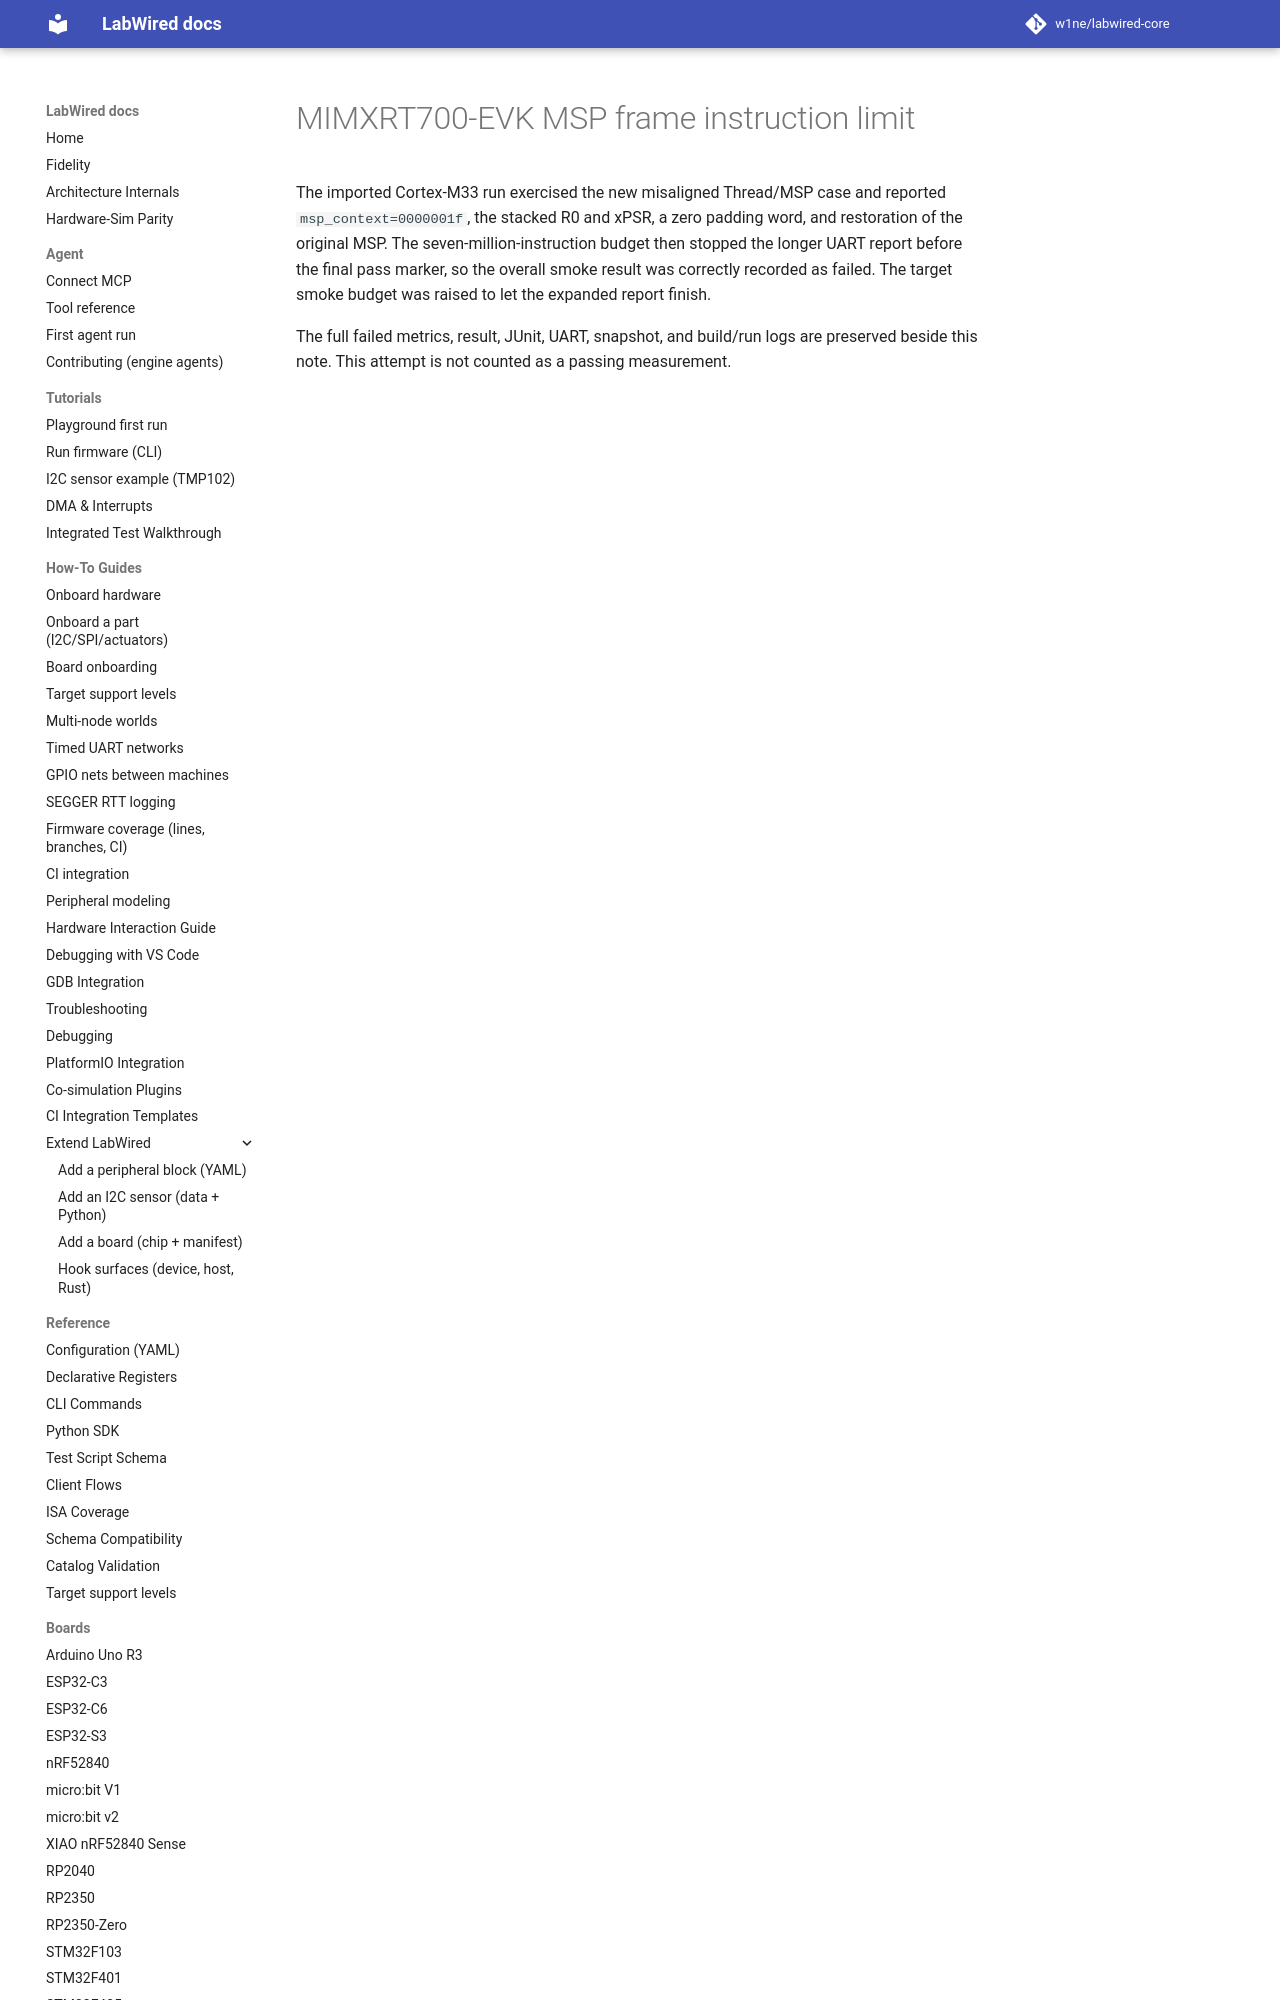

repository: CrispStrobe/labwired-core · page: coverage/renode-onboarding/attempt-history/mimxrt700_evk/2026-11-10-msp-frame-instruction-limit-failure/index.html · generator: mkdocs

# MIMXRT700-EVK MSP frame instruction limit

The imported Cortex-M33 run exercised the new misaligned Thread/MSP case and
reported `msp_context=0000001f`, the stacked R0 and xPSR, a zero padding word,
and restoration of the original MSP. The seven-million-instruction budget then
stopp
